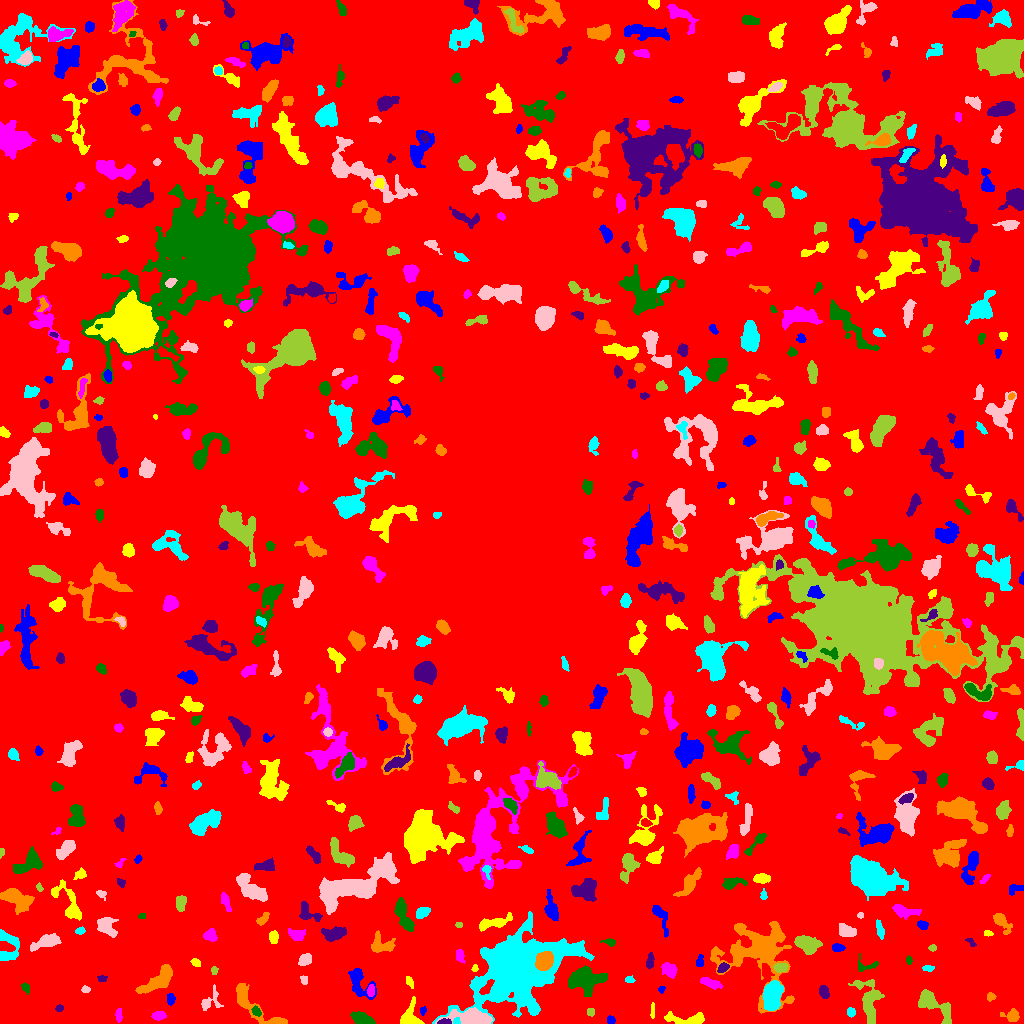

The table this chart was drawn from, first rows:
ID, X, Y, A, B, theta, total_flux, mu_max, mu_median, mu_mean, R_fwhm, R_e, R10, R90, x_start, x_end, y_start, y_end, area, greylevel
0, 508.1, 501.3, 303.7, 296.5, 1.27, 1382401, 15.0, 1.0, 1.807, 19.75, 228, 86.34, 371.5, 0, 1023, 0, 1023, 765021, 1.807
1, 610.7, 3.488, 1.871, 1.835, -1.141, 127.0, 4.0, 2.0, 1.924, 3.568, 2.394, 0.9772, 3.656, 607, 615, 0, 8, 66, 6.924
2, 688.3, 4.152, 11.8, 2.488, -0.04811, 955.0, 9.0, 3.0, 3.131, 4.82, 4.853, 1.871, 8.215, 664, 704, 0, 12, 305, 7.131
3, 118.6, 8.319, 3.41, 1.566, 1.503, 191.0, 6.0, 2.0, 2.221, 3.192, 2.932, 0.9772, 4.549, 115, 122, 1, 15, 86, 6.221
4, 362.6, 3.342, 4.887, 2.526, -0.2557, 1425, 18.0, 5.0, 6.142, 4.687, 4.029, 1.596, 6.723, 350, 375, 0, 12, 232, 11.14
5, 444.3, 1.235, 3.224, 1.211, 0.05081, 353.0, 13.0, 4.0, 5.043, 2.523, 2.326, 0.7979, 3.785, 437, 451, 0, 5, 70, 19.04
6, 1012, 7.746, 3.747, 2.756, -0.1373, 496.0, 9.0, 2.0, 3.062, 3.523, 3.523, 1.382, 5.89, 1000, 1019, 2, 15, 162, 7.062
7, 851.1, 11.5, 1.846, 1.811, -0.0, 114.0, 4.0, 1.5, 1.5, 3.478, 2.326, 0.7979, 3.656, 847, 855, 6, 16, 76, 6.5
8, 473, 5.247, 8.668, 3.51, -0.07612, 4848, 27.0, 7.0, 9.305, 6.77, 6.05, 2.459, 10.06, 435, 492, 0, 16, 521, 18.31
9, 590.4, 11.5, 2.238, 1.956, -0.0, 116.0, 3.0, 2.0, 1.871, 3.909, 2.764, 0.9772, 3.909, 587, 594, 7, 15, 62, 6.871
10, 899.8, 6.107, 8.068, 2.909, 0.529, 691.0, 5.0, 3.0, 2.627, 6.794, 5.202, 2.185, 7.838, 885, 912, 0, 19, 263, 6.627
11, 422.8, 12.96, 2.149, 1.512, 1.291, 104.0, 5.0, 2.0, 2.039, 2.326, 2.111, 0.7979, 3.338, 420, 426, 8, 17, 51, 7.039
12, 652.2, 13.12, 3.963, 0.8388, 1.544, 59.0, 2.0, 1.0, 0.9077, 3.827, 2.257, 0.7979, 3.568, 650, 654, 5, 21, 65, 6.908
13, 158.9, 7.625, 3.157, 1.982, 0.06558, 395.0, 9.0, 3.0, 3.376, 3.338, 3.141, 1.262, 5.109, 151, 166, 3, 12, 117, 7.376
14, 256.7, 11.96, 2.809, 1.815, -0.8523, 159.0, 4.0, 2.0, 1.963, 4.146, 2.764, 0.9772, 4.334, 251, 261, 7, 18, 81, 8.963
15, 59.33, 15.24, 2.044, 1.62, 0.1838, 165.0, 5.0, 3.0, 3.056, 3.478, 2.394, 0.9772, 3.568, 55, 63, 12, 19, 54, 9.056
16, 250.3, 21.07, 17.59, 4.677, -0.7098, 1669, 9.0, 2.0, 3.079, 5.781, 6.433, 2.394, 11.03, 236, 287, 0, 40, 542, 7.079
17, 772.6, 29.25, 6.328, 3.946, 1.344, 7471, 46.0, 12.0, 15.12, 6.129, 6.077, 2.326, 10.25, 762, 783, 13, 43, 494, 20.12
18, 209.2, 21.93, 6.64, 3.917, 0.832, 516.0, 7.0, 2.0, 2.469, 3.827, 4.26, 1.596, 7.047, 201, 223, 13, 39, 209, 6.469
19, 932.7, 19.13, 11.78, 4.43, -0.675, 1428, 8.0, 3.0, 2.873, 7.506, 6.794, 2.585, 10.72, 918, 951, 0, 34, 497, 6.873
20, 4.604, 18.54, 3.162, 2.076, -0.4924, 333.0, 6.0, 2.0, 2.485, 4.37, 3.192, 1.262, 5.015, 0, 13, 12, 23, 134, 7.485
21, 170.7, 24.17, 2.203, 1.766, -1.569, 132.0, 4.0, 1.0, 1.467, 3.656, 2.459, 0.9772, 3.949, 167, 175, 18, 30, 90, 6.467
22, 409.1, 6.85, 6.262, 4.541, 1.28, 832.0, 8.0, 3.0, 2.899, 5.171, 5.078, 1.954, 8.273, 400, 424, 0, 27, 287, 6.899
23, 370.6, 32.91, 2.847, 1.744, 1.485, 307.0, 8.0, 3.0, 3.57, 3.613, 2.821, 0.9772, 4.478, 367, 374, 27, 39, 86, 10.57
24, 582.8, 44.76, 8.288, 5.542, 0.1061, 2316, 12.0, 3.0, 3.441, 6.84, 6.864, 2.585, 12.03, 568, 607, 27, 58, 673, 7.441
25, 824.2, 31.03, 3.071, 2.114, -1.233, 424.0, 8.0, 3.0, 3.475, 4.146, 3.241, 1.262, 5.202, 819, 829, 25, 38, 122, 7.475
26, 990.9, 26.67, 2.164, 2.025, 0.338, 178.0, 4.0, 3.0, 2.618, 4.222, 2.706, 1.128, 4.068, 987, 996, 22, 31, 68, 6.618
27, 515.8, 57.25, 17.81, 12.42, 0.4332, 114885, 201.0, 9.0, 22.66, 9.474, 12.5, 4.442, 28.27, 432, 594, 0, 112, 5071, 26.66
28, 85.18, 34.08, 1.988, 1.58, -0.05291, 179.0, 6.0, 3.0, 3.086, 3.192, 2.257, 0.7979, 3.523, 81, 90, 31, 38, 58, 7.086
29, 869.1, 22.17, 11.82, 5.308, -1.433, 1486, 7.0, 2.0, 2.558, 6.383, 7.399, 2.706, 11.59, 848, 884, 0, 44, 581, 6.558
30, 1019, 27.75, 3.309, 2.311, -1.105, 557.0, 10.0, 3.0, 3.594, 3.989, 3.338, 1.262, 5.499, 1013, 1023, 17, 35, 155, 9.594
31, 661.3, 33.89, 1.717, 1.538, 0.9657, 88.0, 4.0, 2.0, 1.956, 2.764, 2.034, 0.7979, 3.29, 658, 665, 30, 37, 45, 5.956
32, 409.4, 41.48, 3.013, 1.552, -1.111, 95.0, 3.0, 1.0, 1.25, 2.646, 2.585, 0.9772, 4.297, 406, 413, 35, 47, 76, 6.25
33, 710.3, 40.55, 5.339, 1.942, -0.3082, 618.0, 8.0, 3.0, 3.492, 5.015, 4.029, 1.596, 6.457, 700, 722, 34, 46, 177, 7.492
34, 25.67, 35.39, 3.067, 1.833, -1.085, 122.0, 3.0, 2.0, 1.627, 3.785, 2.985, 1.128, 4.37, 21, 29, 29, 41, 75, 5.627
35, 101.5, 45.33, 2.544, 1.558, -0.06335, 107.0, 4.0, 2.0, 1.814, 3.141, 2.257, 0.7979, 3.785, 97, 107, 42, 48, 59, 5.814
36, 158.2, 43, 10.83, 3.852, 0.6387, 2142, 9.0, 4.0, 4.371, 8.63, 7.334, 2.985, 11.06, 135, 172, 30, 59, 490, 7.371
37, 629.4, 43.8, 2.426, 1.633, -0.09614, 138.0, 4.0, 2.0, 2.262, 3.868, 2.523, 0.9772, 3.827, 625, 635, 41, 48, 61, 6.262
38, 303.5, 44.06, 2.326, 1.419, -1.276, 79.0, 3.0, 1.0, 1.254, 2.985, 2.326, 0.7979, 3.478, 300, 307, 39, 48, 63, 7.254
39, 214.2, 53.44, 1.878, 1.554, 1.454, 106.0, 6.0, 1.5, 1.963, 2.185, 1.954, 0.5642, 3.523, 211, 218, 49, 57, 54, 6.963
40, 333.6, 36.8, 13.37, 6.658, -1.215, 3489, 10.0, 3.0, 3.665, 9.869, 8.903, 3.478, 14.68, 312, 347, 13, 64, 952, 7.665
41, 358.6, 41.03, 8.655, 4.759, -1.056, 1232, 9.0, 3.0, 3.259, 5.47, 5.726, 2.111, 9.271, 348, 376, 24, 55, 378, 7.259
42, 475, 55.41, 1.852, 1.431, 1.319, 118.0, 5.0, 2.5, 2.682, 2.646, 2.034, 0.7979, 3.241, 471, 478, 52, 59, 44, 7.682
43, 669.3, 53.42, 3.834, 2.802, -0.7208, 726.0, 9.0, 3.0, 3.742, 4.853, 4.107, 1.596, 6.555, 661, 677, 45, 61, 194, 7.742
44, 866.2, 57.78, 6.558, 3.337, 0.07043, 225.0, 3.0, 1.0, 1.596, 4.583, 3.827, 1.493, 6.077, 858, 878, 52, 70, 141, 5.596
45, 722.8, 55.56, 2.874, 1.976, 0.6057, 421.0, 9.0, 4.0, 4.34, 3.656, 3.038, 1.262, 4.787, 717, 729, 51, 61, 97, 10.34
46, 544.5, 62.56, 4.441, 3.59, 1.006, 5131, 40.0, 15.0, 16.55, 6.024, 5.14, 2.034, 8.195, 535, 553, 53, 72, 310, 54.55
47, 928.2, 54.97, 2.869, 1.58, -0.01643, 120.0, 4.0, 2.0, 1.739, 3.523, 2.706, 0.7979, 4.184, 922, 934, 52, 58, 69, 5.739
48, 304.9, 63.4, 2.791, 2.225, 0.4961, 356.0, 9.0, 2.0, 2.472, 2.764, 3.192, 1.128, 5.109, 298, 311, 58, 70, 144, 7.472
49, 780.7, 56.14, 3.252, 2.066, 0.0917, 487.0, 9.0, 4.0, 3.992, 4.029, 3.338, 1.262, 5.202, 773, 788, 51, 60, 122, 11.99
50, 180.8, 69.92, 6.718, 4.005, -0.5674, 961.0, 10.0, 2.0, 3.28, 4.886, 4.549, 1.693, 7.939, 171, 201, 56, 79, 293, 7.28
51, 699.8, 62.37, 3.279, 1.842, 1.385, 200.0, 4.0, 2.0, 2.353, 4.583, 3.038, 1.128, 4.478, 696, 703, 57, 69, 85, 7.353
52, 196.0, 60.7, 2.363, 1.843, -0.6433, 158.0, 4.0, 2.0, 2.164, 3.868, 2.646, 0.9772, 4.184, 190, 200, 57, 65, 73, 8.164
53, 459.7, 67.82, 3.12, 2.001, -1.332, 332.0, 7.0, 3.0, 3.162, 3.909, 3.192, 1.128, 4.918, 456, 465, 60, 74, 105, 7.162
54, 909.1, 63.03, 2.103, 1.443, -1.506, 94.0, 4.0, 2.0, 1.88, 3.141, 2.185, 0.7979, 3.478, 906, 912, 59, 68, 50, 5.88
55, 649.9, 61.7, 3.951, 1.729, 1.441, 227.0, 4.0, 2.0, 2.083, 4.787, 3.338, 1.262, 5.171, 646, 654, 55, 71, 109, 7.083
56, 757.9, 70.91, 19.78, 17.47, -0.831, 11579, 15.0, 5.0, 5.459, 11.81, 14.77, 5.614, 23.36, 710, 794, 10, 102, 2121, 7.459
57, 7.259, 74.8, 9.067, 5.222, 1.482, 1143, 10.0, 3.0, 3.106, 4.687, 5.47, 1.954, 9.132, 0, 19, 63, 94, 368, 7.106
58, 46.45, 81.78, 7.567, 2.886, 0.3056, 1276, 9.0, 4.0, 4.077, 5.944, 5.614, 2.185, 8.831, 30, 61, 72, 90, 313, 7.077
59, 932.3, 75.53, 1.791, 1.721, 0.2043, 119.0, 4.0, 2.0, 2.333, 3.568, 2.326, 0.7979, 3.432, 928, 936, 72, 79, 51, 6.333
... 566 more rows
